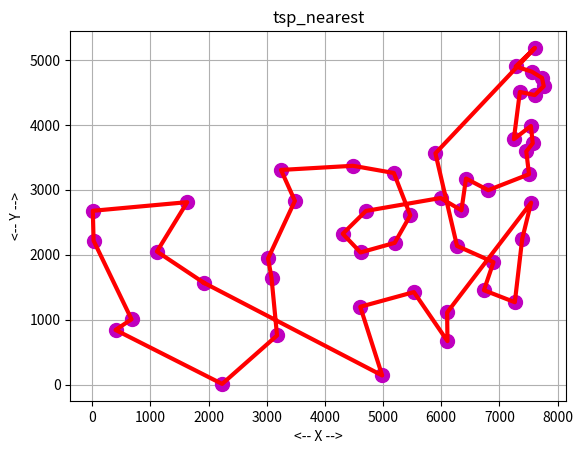

Write Python code to recreate this figure.
#! /usr/bin/env python3
#
def tsp_nearest_test ( ):

#*****************************************************************************80
#
## tsp_nearest_test() tests tsp_nearest().
#
#  Licensing:
#
#    This code is distributed under the MIT license.
#
#  Modified:
#
#    08 July 2026
#
#  Author:
#
#    John Burkardt
#
  import matplotlib
  import matplotlib.pyplot as plt
  import numpy as np
  import platform

  print ( '' )
  print ( 'tsp_nearest_test():' )
  print ( '  matplotlib version: ' + matplotlib.__version__ )
  print ( '  numpy version:      ' + np.version.version )
  print ( '  python version:     ' + platform.python_version ( ) )
  print ( '  For the traveling salesperson problem, find a' )
  print ( '  solution by choosing a starting city, and then constructing' )
  print ( '  the tour by always moving to the nearest unvisited city.' )
#
#  Get the distance table.
#
  x = np.array ( [ \
    [ 6734, 1453 ], \
    [ 2233,   10 ], \
    [ 5530, 1424 ], \
    [  401,  841 ], \
    [ 3082, 1644 ], \
    [ 7608, 4458 ], \
    [ 7573, 3716 ], \
    [ 7265, 1268 ], \
    [ 6898, 1885 ], \
    [ 1112, 2049 ], \
    [ 5468, 2606 ], \
    [ 5989, 2873 ], \
    [ 4706, 2674 ], \
    [ 4612, 2035 ], \
    [ 6347, 2683 ], \
    [ 6107,  669 ], \
    [ 7611, 5184 ], \
    [ 7462, 3590 ], \
    [ 7732, 4723 ], \
    [ 5900, 3561 ], \
    [ 4483, 3369 ], \
    [ 6101, 1110 ], \
    [ 5199, 2182 ], \
    [ 1633, 2809 ], \
    [ 4307, 2322 ], \
    [  675, 1006 ], \
    [ 7555, 4819 ], \
    [ 7541, 3981 ], \
    [ 3177,  756 ], \
    [ 7352, 4506 ], \
    [ 7545, 2801 ], \
    [ 3245, 3305 ], \
    [ 6426, 3173 ], \
    [ 4608, 1198 ], \
    [   23, 2216 ], \
    [ 7248, 3779 ], \
    [ 7762, 4595 ], \
    [ 7392, 2244 ], \
    [ 3484, 2829 ], \
    [ 6271, 2135 ], \
    [ 4985,  140 ], \
    [ 1916, 1569 ], \
    [ 7280, 4899 ], \
    [ 7509, 3239 ], \
    [   10, 2676 ], \
    [ 6807, 2993 ], \
    [ 5185, 3258 ], \
    [ 3023, 1942 ] ] )

  n = x.shape[0]
#
#  Request the nearest neighbor estimate.
#
  order, cost = tsp_nearest ( x )
#
#  Report.
#
  print ( '' )
  print ( '  The best itinerary found:' )
  print ( '' )
  print ( '  Step  From  To        Distance' )
  print ( '' )

  for i1 in range ( 0, n ):
    i2 = ( ( i1 + 1 ) % n )
    d = np.linalg.norm ( x[order[i1],:] - x[order[i2],:] )
    print ( '  %4d    %2d  %2d  %14.6g' % ( i2, order[i1], order[i2], d ) )

  print ( '  ----    --  --  --------------' )
  print ( '  Total:          %14.6g' % ( cost ) )
#
#  Display the final solution.
#
  x2 = np.zeros ( [ n, 2 ] )

  for i in range ( 0, n ):
    i2 = order[i]
    x2[i,:] = x[i2,:]
#
#  Send the data to the plotter.
#
  prefix = 'tsp_nearest'
  tsp_display ( prefix, n, x2 )
#
#  Terminate.
#
  print ( '' )
  print ( 'tsp_nearest_test():' )
  print ( '  Normal end of execution.' )

  return

def tsp_nearest ( x ):

#*****************************************************************************80
#
## tsp_nearest() seeks an optimal traveling salesperson path by the nearest neighbor method.
#
#  Licensing:
#
#    This code is distributed under the MIT license.
#
#  Modified:
#
#    06 June 2026
#
#  Author:
#
#    John Burkardt
#
#  Input:
#
#    real x[n,2]: the coordinates of the cities.
#
#  Output:
#
#    integer order_best[n]: the order in which cities are visited.
#
#    real cost_test: the length of the round trip.
#
  import numpy as np
  import platform

  print ( '' )
  print ( 'tsp_nearest():' )
  print ( '  For the traveling salesperson problem, find a' )
  print ( '  solution by choosing a starting city, and then constructing' )
  print ( '  the tour by always moving to the nearest unvisited city.' )

  n = x.shape[0]
#
#  Initialize the best cost and tour.
#
  cost_best = np.inf
  order_best = np.arange ( n )
#
#  Let each city be the starting point.
#
  for start in range ( 0, n ):

    order = tsp_path_nearest ( n, x, start )
    cost = tsp_tour_cost ( n, x, order )

    if ( cost < cost_best ):
      order_best = order.copy()
      cost_best = cost
      print ( '  Tour starting at city', start, ' costs ', cost )

  return order_best, cost_best

def tsp_display ( prefix, n, x ):

#*****************************************************************************80
#
## tsp_display() plots cities and a tour connecting them.
#
#  Discussion:
#
#    The code automatically appends a final stop at the first city.
#
#  Licensing:
#
#    This code is distributed under the MIT license.
#
#  Modified:
#
#    28 July 2026
#
#  Author:
#
#    John Burkardt
#
#  Input:
#
#    string prefix: a string that defines the name of
#    the problem.  It is also used to create file names needed for
#    input to gnuplot.
#
#    integer n: the number of cities.
#
#    real x(n,2): the x and y coordinates of the cities.
#
  import matplotlib.pyplot as plt
  import numpy as np

  plt.clf ( )
  plt.plot ( x[:,0], x[:,1], 'm.', markersize = 20 )
  x = np.append ( x, [ x[0,0], x[0,1] ] )
  x = np.reshape ( x, [n+1,2] )
  plt.plot ( x[:,0], x[:,1], 'r-', linewidth = 3 )
  plt.grid ( True )
  plt.xlabel ( '<-- X -->' )
  plt.ylabel ( '<-- Y -->' )
  plt.title ( prefix )
  filename = prefix + '.png'
  plt.savefig ( filename )
  print ( '  Graphics saved as "' + filename + '"' )
  plt.close ( )

  return

def tsp_tour_cost ( n, x, order ):

#*****************************************************************************80
#
## tsp_tour_cost() evaluates the cost of a TSP tour.
#
#  Licensing:
#
#    This code is distributed under the MIT license.
#
#  Modified:
#
#    15 June 2026
#
#  Author:
#
#    John Burkardt
#
#  Input:
#
#    integer n: the number of cities.
#
#    real x(n,:): the city coordinates.
#
#    integer order(n): the order in which the cities are visited.
#
#  Output:
#
#    real cost: the cost of the route.
#
  import numpy as np

  cost = 0.0
  i1 = n - 1
  for i2 in range ( 0, n ):
    cost = cost + np.linalg.norm ( x[order[i1],:] - x[order[i2],:] )
    i1 = i2

  return cost

def tsp_path_nearest ( n, x, start ):

#*****************************************************************************80
#
## tsp_path_nearest() finds a nearest neighbor route for a given start.
#
#  Licensing:
#
#    This code is distributed under the MIT license.
#
#  Modified:
#
#    08 July 2026
#
#  Author:
#
#    John Burkardt
#
#  Input:
#
#    integer N, the number of cities.
#
#    real x[n,2]: the city coordinates.
#
#    integer START, the starting city.
#
#  Output:
#
#    integer order[n]:, a route that starts at START.
#
  import numpy as np
#
#  Set up distance matrix
#
  d = np.zeros ( [ n, n ] )

  for i in range ( 0, n ):
    for j in range ( 0, n ):
      d[i,j] = np.linalg.norm ( x[i,:] - x[j,:] )

  d[:,start] = np.inf

  for i in range ( 0, n ):
    d[i,i] = np.inf
#
#  Build the order array.
#
  order = np.zeros ( n, dtype = int )
  order[0] = start

  c1 = start
  for j in range ( 1, n ):
    c2 = np.argmin ( d[c1,:] )
    order[j] = c2
    d[:,c2] = np.inf
    c1 = c2

  return order

def timestamp ( ):

#*****************************************************************************80
#
## timestamp() prints the date as a timestamp.
#
#  Licensing:
#
#    This code is distributed under the MIT license. 
#
#  Modified:
#
#    21 August 2019
#
#  Author:
#
#    John Burkardt
#
  import time

  t = time.time ( )
  print ( time.ctime ( t ) )

  return

if ( __name__ == '__main__' ):
  timestamp ( )
  tsp_nearest_test ( )
  timestamp ( )
